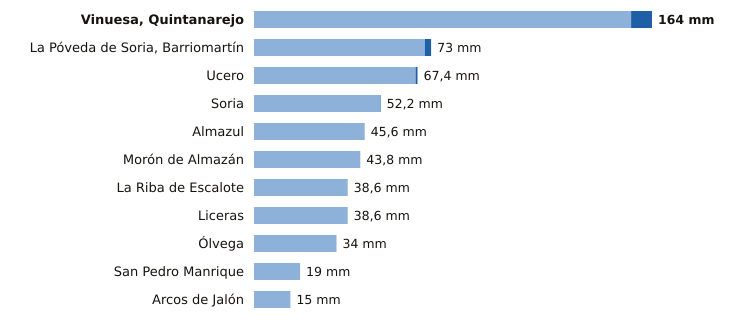

The table this chart was drawn from, first rows:
estacion, provincia, indicativo, mm_6_dias_anteriores, mm_hoy, mm_7_dias, horas_de_hoy
Vinuesa, Quintanarejo, Soria, 2005Y, 155.4, 8.6, 164.0, 6
La Póveda de Soria, Barriomartín, Soria, 2017Y, 70.4, 2.6, 73.0, 4
Ucero, Soria, 2084Y, 66.6, 0.8, 67.4, 6
Soria, Soria, 2030, 52.0, 0.2, 52.2, 6
Almazul, Soria, 9352A, 45.6, 0.0, 45.6, 2
Morón de Almazán, Soria, 2048A, 43.8, 0.0, 43.8, 5
La Riba de Escalote, Soria, 2059B, 38.6, 0.0, 38.6, 3
Liceras, Soria, 2096B, 38.6, 0.0, 38.6, 3
Ólvega, Soria, 2296A, 34.0, 0.0, 34.0, 5
San Pedro Manrique, Soria, 9287A, 19.0, 0.0, 19.0, 5
Arcos de Jalón, Soria, 9344C, 15.0, 0.0, 15.0, 5
